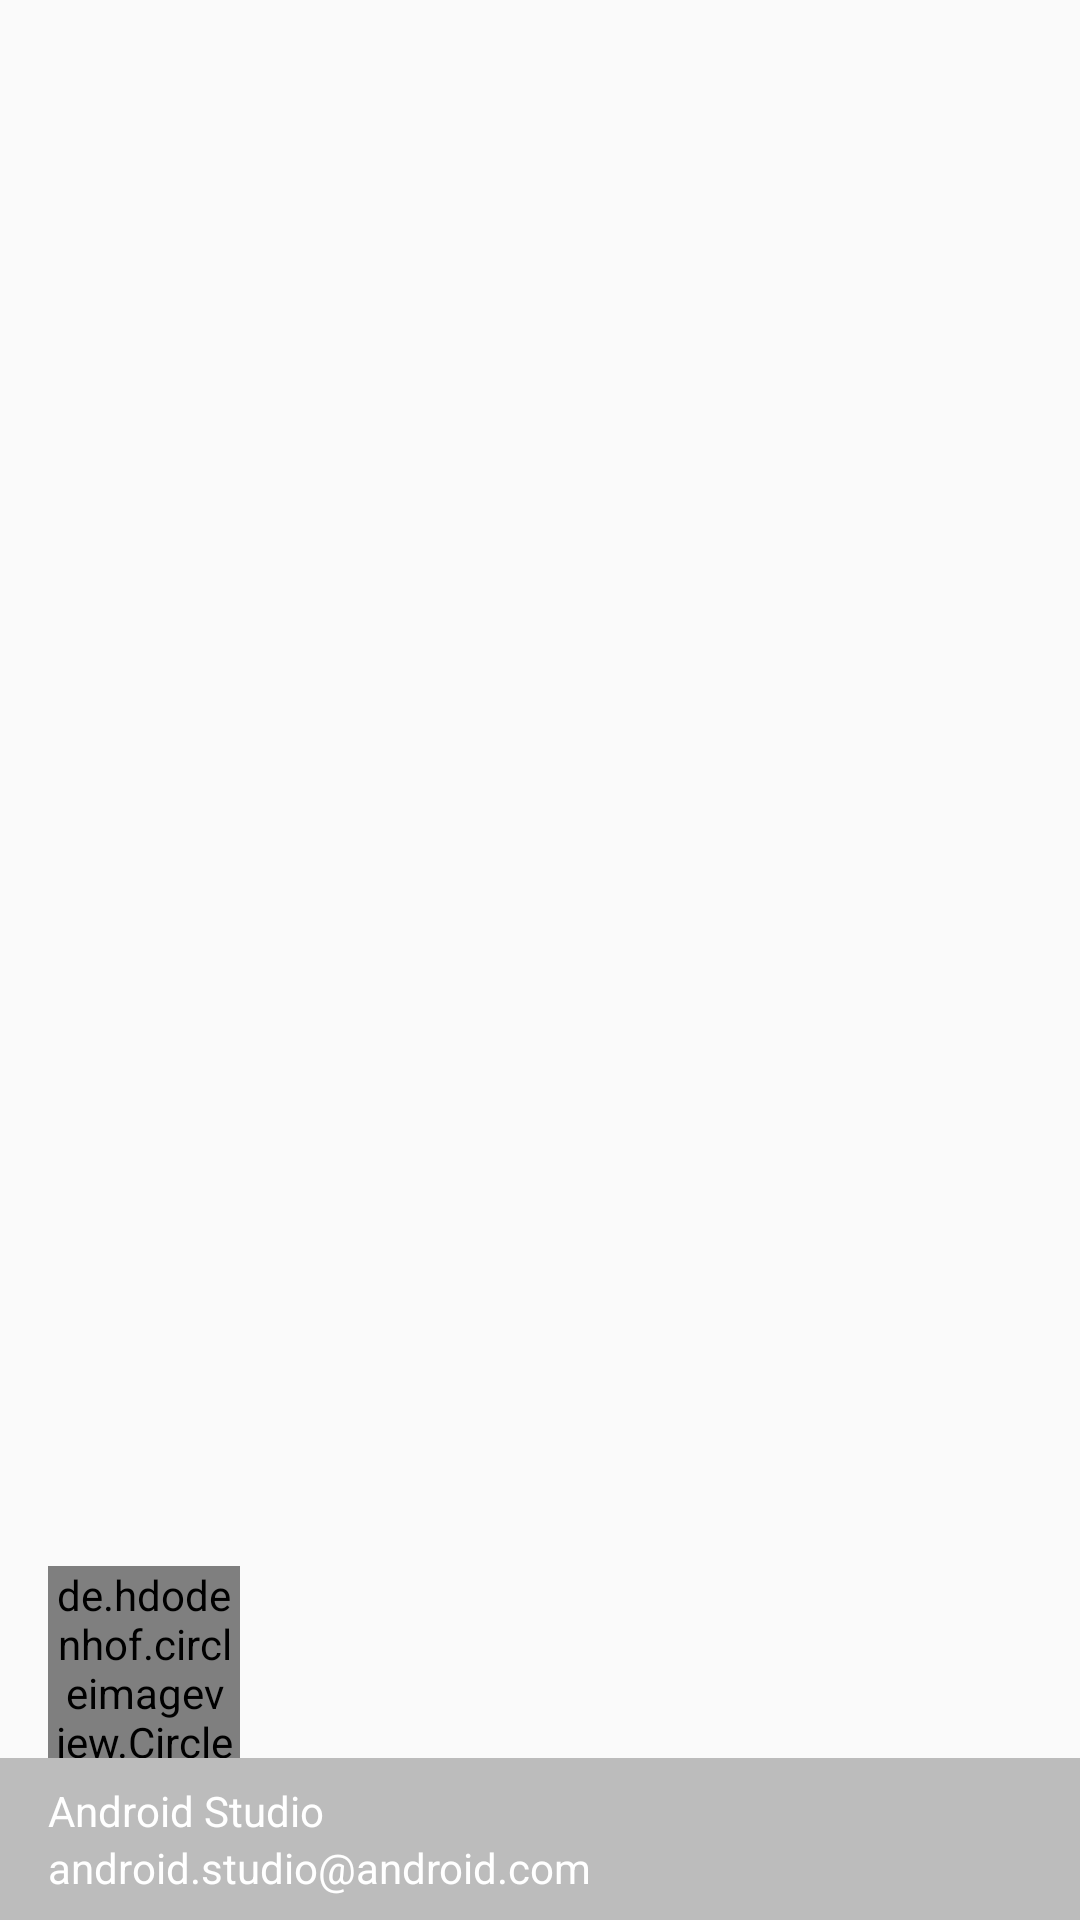

Android layout source for this screen:
<!-- AndroidManifest.xml: application theme AppTheme -->
<!-- res/layout/nav_header_main.xml -->
<?xml version="1.0" encoding="utf-8"?>
<RelativeLayout xmlns:android="http://schemas.android.com/apk/res/android"
    android:id="@+id/linearLayout"
    android:layout_width="match_parent"
    android:layout_height="160dp"
    android:orientation="vertical"
    android:theme="@style/ThemeOverlay.AppCompat.Dark">

    <ImageView
        android:id="@+id/backgroundImage"
        android:scaleType="centerCrop"
        android:layout_width="match_parent"
        android:layout_height="match_parent" />

    <LinearLayout
        android:gravity="bottom"
        android:layout_width="match_parent"
        android:layout_height="match_parent"
        android:orientation="vertical">

        <de.hdodenhof.circleimageview.CircleImageView xmlns:app="http://schemas.android.com/apk/res-auto"
            android:id="@+id/profile_image"
            android:layout_width="64dp"
            android:layout_height="64dp"
            android:layout_marginLeft="16dp"
            android:layout_marginStart="16dp"
            android:layout_marginTop="16dp"
            android:src="@mipmap/ic_launcher"
            app:civ_border_color="#FF000000"
            app:civ_border_width="2dp" />

        <LinearLayout
            android:layout_width="match_parent"
            android:layout_height="wrap_content"
            android:background="#40000000"
            android:orientation="vertical"
            android:paddingBottom="8dp"
            android:paddingEnd="16dp"
            android:paddingStart="16dp">

            <TextView
                android:id="@+id/userName"
                android:layout_width="match_parent"
                android:layout_height="wrap_content"
                android:paddingTop="8dp"
                android:text="Android Studio"
                android:textAppearance="@style/TextAppearance.AppCompat.Body1" />

            <TextView
                android:id="@+id/email"
                android:layout_width="wrap_content"
                android:layout_height="wrap_content"
                android:text="android.studio@android.com"
                android:textColor="#fff" />
        </LinearLayout>
    </LinearLayout>

</RelativeLayout>
<!-- resources referenced by this layout -->
<resources>
  <!-- mipmap ic_launcher: png bitmap (mipmap-hdpi, 2333 bytes) -->
  <style name="AppTheme" parent="Theme.AppCompat.Light.DarkActionBar">
          <item name="android:windowAnimationStyle">@style/Fade</item>
          <item name="android:windowFullscreen">true</item>
          
          <item name="colorPrimary">@color/colorPrimary</item>
          <item name="lightBackgroungColor">@color/light_red</item>
          <item name="colorPrimaryDark">@color/colorPrimaryDark</item>
          <item name="colorAccent">@color/colorAccent</item>
          <item name="appbarStyle">@style/ThemeOverlay.AppCompat.Dark.ActionBar</item>
          <item name="bottombarStyle">@style/ThemeOverlay.AppCompat.Light</item>
          <item name="iconColor">@color/white</item>
  
  
  
          
  
      </style>
  <style name="Fade">
          <item name="android:windowEnterAnimation">@anim/fadein</item>
          <item name="android:windowExitAnimation">@anim/fadeout</item>
      </style>
  <color name="colorPrimary">#CC0000</color>
  <color name="light_red">#ff4d4d</color>
  <color name="colorPrimaryDark">#9f1916</color>
  <color name="colorAccent">#00B0FF</color>
  <color name="white">#FFFFFF</color>
</resources>
